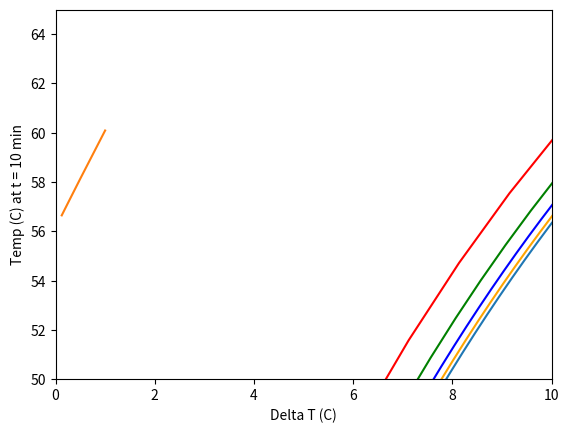

This chart was generated by the following Python code:
"""
Challenge Problem starts at line 48
"""



"""
This program solves the differential equation

dT/dt = -k(T - Tenv)

which is Newton's Law of Cooling.

T0 = initial temperature of object
T = T(t), the temperature at time t
Tenv = environmental temperature
k = constant
nsteps = number of time steps
dt = step size
"""

import numpy as np
import matplotlib.pyplot as plt

T0 = 10
Tenv = 83
k = 0.1
nsteps = 1200
dt = 0.05
totaltime = dt*nsteps

euler = lambda y, f, dx: y + f*dx  # y is the function y(x), f is dy/dx

xaxis = np.linspace(0,totaltime, nsteps)
yaxis = np.zeros(nsteps)

T = T0
for i in range(0,nsteps):
    T = euler(T, -k*(T - Tenv), dt)
    yaxis[i] = T

plt.plot(xaxis,yaxis)
plt.xlabel("Time (min)")
plt.ylabel("Temp (C)")
plt.show()


"""
Challenge Problem 2.1
"""


dt = 1                   # Initialize time step
deltaT = np.zeros(4)     # Initialize dt vector
Temp10 = np.zeros(4)     # Temperature at t = 10
totaltime = 60
my_color = ['red', 'green', 'blue', 'orange']
for i in range(0,4):
    nsteps = int(totaltime/dt)
    xaxis = np.linspace(0,totaltime,nsteps)
    yaxis = np.zeros(nsteps)
    T = T0
    for j in range(nsteps):
        T = euler(T, -k*(T-Tenv),dt) # euler fxn defined on line 32
        yaxis[j] = T

    plt.plot(xaxis,yaxis,color = my_color[i])
    deltaT[i] = dt
    dt = dt/2

    index = np.abs(xaxis-10).argmin()   # Need the index to find yaxis at t = 10
    Temp10[i] = yaxis[index]
plt.xlabel("Time (min)")
plt.ylabel("Temp (C)")
plt.xlim(0,10)
plt.show()

deltaT    # For the values of delta t,
Temp10    # these are the temperatures at t = 10

plt.plot(deltaT,Temp10)
plt.xlabel("Delta T (C)")
plt.ylabel("Temp (C) at t = 10 min")
plt.ylim(50,65)
plt.show()

